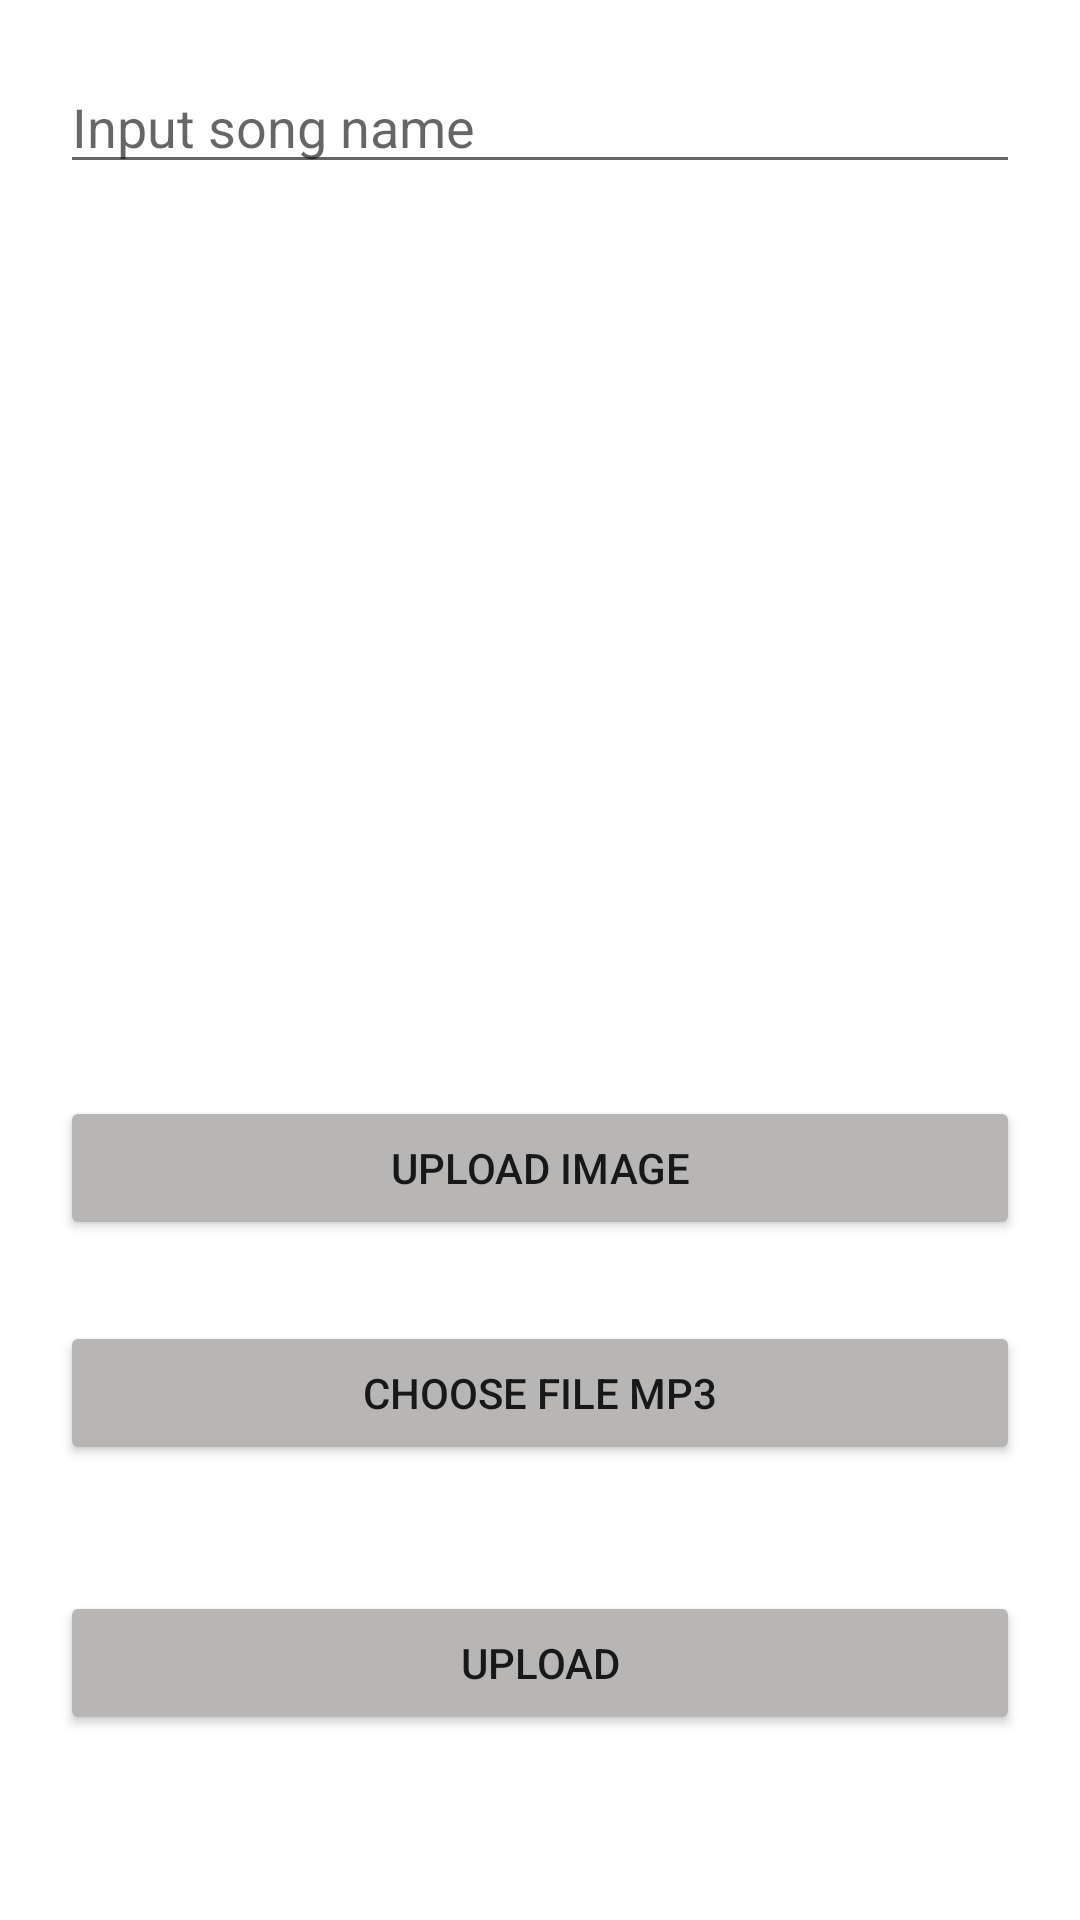

This screen was rendered from an Android layout file. Write that file and the resources it references.
<!-- AndroidManifest.xml: application theme Theme.MP3App -->
<!-- res/layout/activity_upload_song.xml -->
<?xml version="1.0" encoding="utf-8"?>
<androidx.constraintlayout.widget.ConstraintLayout xmlns:android="http://schemas.android.com/apk/res/android"
    xmlns:app="http://schemas.android.com/apk/res-auto"
    xmlns:tools="http://schemas.android.com/tools"
    android:layout_width="match_parent"
    android:layout_height="match_parent"
    tools:context=".activity.UploadSong"
    android:padding="20dp">

    <EditText
        android:id="@+id/et_songName"
        android:layout_width="match_parent"
        android:layout_height="wrap_content"
        android:hint="Input song name"
        app:layout_constraintEnd_toEndOf="parent"
        app:layout_constraintStart_toStartOf="parent"
        app:layout_constraintTop_toTopOf="parent" />

    <ImageView
        android:id="@+id/img_songUpload"
        android:layout_width="match_parent"
        android:layout_height="200dp"
        android:layout_marginTop="56dp"
        app:layout_constraintEnd_toEndOf="parent"
        app:layout_constraintHorizontal_bias="0.4"
        app:layout_constraintStart_toStartOf="parent"
        app:layout_constraintTop_toBottomOf="@+id/et_songName" />

    <Button
        android:id="@+id/bt_upload_img"
        android:layout_width="match_parent"
        android:layout_height="wrap_content"
        android:layout_marginTop="48dp"
        android:backgroundTint="@color/grey"
        android:text="Upload Image"
        app:layout_constraintEnd_toEndOf="parent"
        app:layout_constraintHorizontal_bias="0.6"
        app:layout_constraintStart_toStartOf="parent"
        app:layout_constraintTop_toBottomOf="@+id/img_songUpload" />

    <TextView
        android:id="@+id/tv_song"
        android:layout_width="match_parent"
        android:layout_height="wrap_content"
        app:layout_constraintEnd_toEndOf="parent"
        app:layout_constraintStart_toStartOf="parent"
        app:layout_constraintTop_toBottomOf="@+id/bt_upload_img"
        android:textSize="20sp"/>

    <Button
        android:id="@+id/bt_upload_music"
        android:layout_width="match_parent"
        android:layout_height="wrap_content"
        android:text="Choose file mp3"
        app:layout_constraintEnd_toEndOf="parent"
        app:layout_constraintStart_toStartOf="parent"
        app:layout_constraintTop_toBottomOf="@+id/tv_song"
        android:backgroundTint="@color/grey"
        />

    <Button
        android:id="@+id/bt_upload"
        android:layout_width="match_parent"
        android:layout_height="wrap_content"
        android:text="Upload"
        app:layout_constraintBottom_toBottomOf="parent"
        app:layout_constraintEnd_toEndOf="parent"
        app:layout_constraintStart_toStartOf="parent"
        app:layout_constraintTop_toBottomOf="@+id/bt_upload_music"
        android:backgroundTint="@color/grey"
        />

</androidx.constraintlayout.widget.ConstraintLayout>
<!-- resources referenced by this layout -->
<resources>
  <color name="grey">#B8B5B5</color>
  <style name="Theme.MP3App" parent="Theme.MaterialComponents.DayNight.DarkActionBar">
          
          <item name="colorPrimary">@color/black</item>
          <item name="colorPrimaryVariant">@color/white</item>
          <item name="colorOnPrimary">@color/black</item>
          
          <item name="colorSecondary">@color/teal_200</item>
          <item name="colorSecondaryVariant">@color/teal_700</item>
          <item name="colorOnSecondary">@color/white</item>
          
          <item name="android:statusBarColor">?attr/colorPrimaryVariant</item>
          
      </style>
  <color name="black">#000000</color>
  <color name="white">#FFFFFF</color>
  <color name="teal_200">#FF03DAC5</color>
  <color name="teal_700">#FF018786</color>
</resources>
